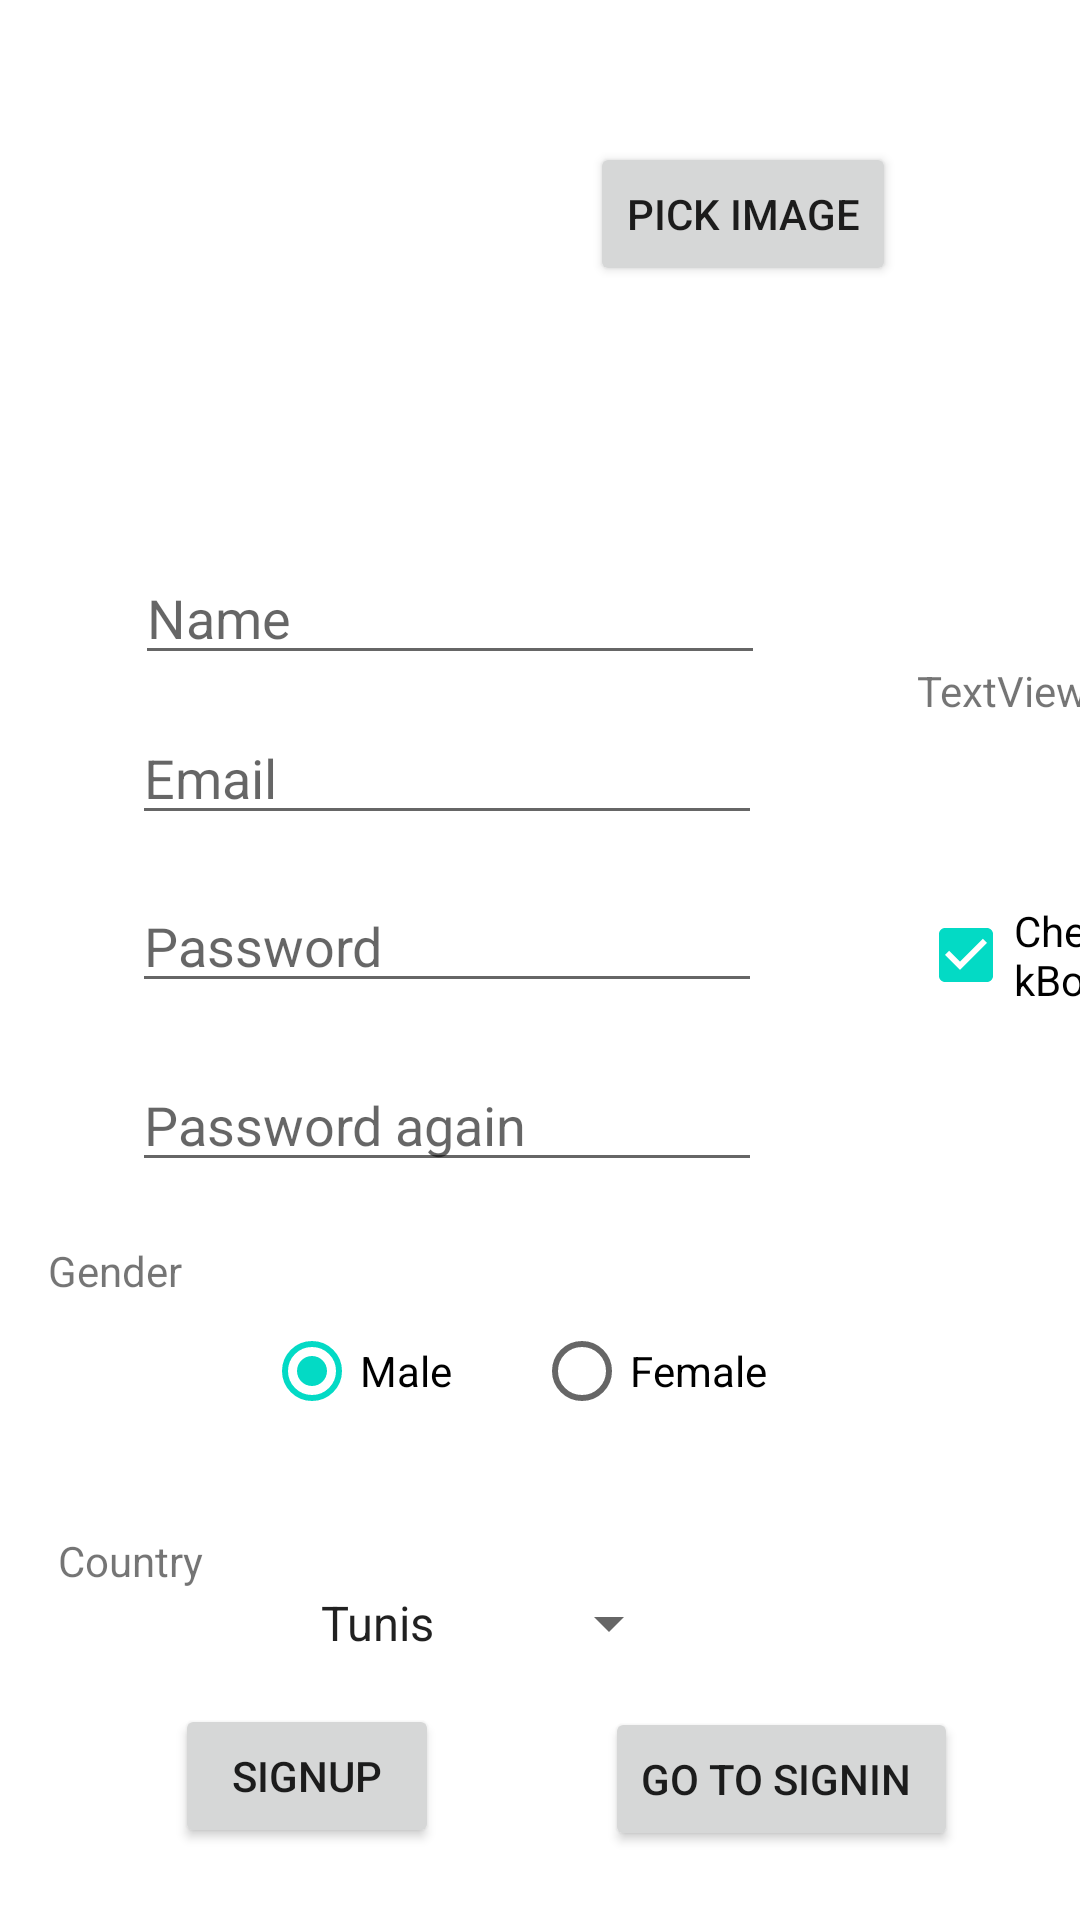

Reconstruct the res/layout file that produces this screen, plus the resources it refers to.
<!-- AndroidManifest.xml: application theme Theme.MyLibrary -->
<!-- res/layout/activity_main.xml -->
<?xml version="1.0" encoding="utf-8"?>
<androidx.constraintlayout.widget.ConstraintLayout xmlns:android="http://schemas.android.com/apk/res/android"
    xmlns:app="http://schemas.android.com/apk/res-auto"
    xmlns:tools="http://schemas.android.com/tools"
    android:layout_width="match_parent"
    android:layout_height="match_parent"
    tools:context=".MainActivity">



    <ImageView
        android:id="@+id/imageProfile"
        android:layout_width="124dp"
        android:layout_height="122dp"
        android:src="@drawable/ic_launcher_background"
        app:layout_constraintBottom_toBottomOf="parent"
        app:layout_constraintEnd_toEndOf="parent"
        app:layout_constraintHorizontal_bias="0.184"
        app:layout_constraintStart_toStartOf="parent"
        app:layout_constraintTop_toTopOf="parent"
        app:layout_constraintVertical_bias="0.026" />

    <Button
        android:id="@+id/btnPickimage"
        android:layout_width="wrap_content"
        android:layout_height="wrap_content"
        android:layout_marginEnd="32dp"
        android:text="Pick Image"
        app:layout_constraintBottom_toBottomOf="@+id/imageProfile"
        app:layout_constraintEnd_toEndOf="parent"
        app:layout_constraintStart_toEndOf="@+id/imageProfile"
        app:layout_constraintTop_toTopOf="@+id/imageProfile"
        app:layout_constraintVertical_bias="0.459" />


    <EditText
        android:id="@+id/edtTxtEmail"
        android:layout_width="wrap_content"
        android:layout_height="wrap_content"
        android:ems="10"
        android:hint="Email"
        android:inputType="textEmailAddress"
        app:layout_constraintBottom_toBottomOf="parent"
        app:layout_constraintEnd_toStartOf="@+id/guideline2"
        app:layout_constraintHorizontal_bias="0.315"
        app:layout_constraintStart_toStartOf="@+id/guideline3"
        app:layout_constraintTop_toTopOf="@+id/guideline"
        app:layout_constraintVertical_bias="0.166" />

    <EditText
        android:id="@+id/edtTxtPwd"
        android:layout_width="wrap_content"
        android:layout_height="wrap_content"
        android:ems="10"
        android:hint="Password"
        android:inputType="textPassword"
        app:layout_constraintBottom_toBottomOf="parent"
        app:layout_constraintEnd_toStartOf="@+id/guideline2"
        app:layout_constraintHorizontal_bias="0.315"
        app:layout_constraintStart_toStartOf="@+id/guideline3"
        app:layout_constraintTop_toTopOf="@+id/guideline"
        app:layout_constraintVertical_bias="0.295" />


    <TextView
        android:id="@+id/txtwarnpwdrpt"
        android:layout_width="wrap_content"
        android:layout_height="wrap_content"
        android:layout_marginStart="32dp"
        android:shadowColor="#E10A0A"
        android:text="TextView"
        android:textColor="#E10A0A"
        android:visibility="gone"
        app:layout_constraintBottom_toBottomOf="parent"
        app:layout_constraintStart_toStartOf="@+id/guideline3"
        app:layout_constraintTop_toTopOf="@+id/edtTxtPwdRepeat"
        app:layout_constraintVertical_bias="0.0" />

    <EditText
        android:id="@+id/edtTxtPwdRepeat"
        android:layout_width="wrap_content"
        android:layout_height="wrap_content"
        android:layout_marginEnd="28dp"
        android:ems="10"
        android:hint="Password again"
        android:inputType="textPassword"
        app:layout_constraintBottom_toBottomOf="parent"
        app:layout_constraintEnd_toStartOf="@+id/guideline2"
        app:layout_constraintStart_toStartOf="@+id/guideline3"
        app:layout_constraintTop_toTopOf="@+id/guideline"
        app:layout_constraintVertical_bias="0.433" />

    <TextView
        android:id="@+id/txtGender"
        android:layout_width="wrap_content"
        android:layout_height="wrap_content"
        android:layout_marginStart="16dp"
        android:layout_marginTop="20dp"
        android:text="Gender"
        app:layout_constraintStart_toStartOf="parent"
        app:layout_constraintTop_toBottomOf="@+id/edtTxtPwdRepeat" />

    <TextView
        android:id="@+id/textView3"
        android:layout_width="wrap_content"
        android:layout_height="wrap_content"
        android:text="Country"
        app:layout_constraintBottom_toBottomOf="parent"
        app:layout_constraintEnd_toEndOf="parent"
        app:layout_constraintHorizontal_bias="0.011"
        app:layout_constraintStart_toStartOf="@+id/txtGender"
        app:layout_constraintTop_toBottomOf="@+id/txtGender"
        app:layout_constraintVertical_bias="0.414" />

    <RadioGroup
        android:id="@+id/rgGender"
        android:layout_width="228dp"
        android:layout_height="46dp"
        android:layout_below="@+id/txtGender"
        android:layout_centerHorizontal="true"
        android:layout_marginStart="68dp"
        android:layout_marginTop="36dp"
        android:orientation="horizontal"
        app:layout_constraintBottom_toBottomOf="parent"
        app:layout_constraintEnd_toEndOf="parent"
        app:layout_constraintHorizontal_bias="0.0"
        app:layout_constraintStart_toStartOf="@+id/guideline3"
        app:layout_constraintTop_toBottomOf="@+id/edtTxtPwdRepeat"
        app:layout_constraintVertical_bias="0.025">

        <RadioButton
            android:id="@+id/rbmale"
            android:layout_width="90dp"
            android:layout_height="wrap_content"
            android:checked="true"
            android:text="Male" />

        <RadioButton
            android:id="@+id/rbfemale"
            android:layout_width="138dp"
            android:layout_height="wrap_content"
            android:text="Female" />
    </RadioGroup>

    <Spinner
        android:id="@+id/countryspinner"
        android:layout_width="wrap_content"
        android:layout_height="wrap_content"
        android:entries="@array/countries"
        app:layout_constraintBottom_toBottomOf="parent"
        app:layout_constraintEnd_toStartOf="@+id/guideline2"
        app:layout_constraintStart_toStartOf="@+id/guideline3"
        app:layout_constraintTop_toTopOf="@+id/textView3"
        app:layout_constraintVertical_bias="0.174" />

    <Button
        android:id="@+id/btnRegister"
        android:layout_width="wrap_content"
        android:layout_height="wrap_content"
        android:text="Go to signin "
        app:layout_constraintBottom_toBottomOf="parent"
        app:layout_constraintEnd_toEndOf="parent"
        app:layout_constraintHorizontal_bias="0.832"
        app:layout_constraintStart_toStartOf="parent"
        app:layout_constraintTop_toTopOf="parent"
        app:layout_constraintVertical_bias="0.961" />

    <CheckBox
        android:id="@+id/agreementCheck"
        android:layout_width="66dp"
        android:layout_height="39dp"
        android:checked="true"
        android:text="CheckBox"
        app:layout_constraintBottom_toBottomOf="parent"
        app:layout_constraintEnd_toEndOf="parent"
        app:layout_constraintHorizontal_bias="0.0"
        app:layout_constraintStart_toStartOf="@+id/guideline2"
        app:layout_constraintTop_toBottomOf="@+id/txtAgree"
        app:layout_constraintVertical_bias="0.164" />

    <TextView
        android:id="@+id/txtAgree"
        android:layout_width="wrap_content"
        android:layout_height="wrap_content"
        android:text="TextView"
        app:layout_constraintBottom_toBottomOf="parent"
        app:layout_constraintEnd_toEndOf="parent"
        app:layout_constraintHorizontal_bias="0.212"
        app:layout_constraintStart_toStartOf="@+id/guideline2"
        app:layout_constraintTop_toTopOf="@+id/guideline"
        app:layout_constraintVertical_bias="0.122" />

    <TextView
        android:id="@+id/txtwarnname"
        android:layout_width="wrap_content"
        android:layout_height="wrap_content"
        android:layout_marginStart="8dp"
        android:shadowColor="#E10A0A"
        android:text="TextView"
        android:textColor="#E10A0A"
        android:visibility="gone"
        app:layout_constraintBottom_toBottomOf="parent"
        app:layout_constraintStart_toStartOf="@+id/edtTxtName"
        app:layout_constraintTop_toTopOf="@+id/edtTxtName"
        app:layout_constraintVertical_bias="0.005" />

    <EditText
        android:id="@+id/edtTxtName"
        android:layout_width="wrap_content"
        android:layout_height="wrap_content"
        android:layout_marginStart="24dp"
        android:ems="10"
        android:hint="Name"
        android:inputType="textPersonName"
        app:layout_constraintBottom_toBottomOf="parent"
        app:layout_constraintEnd_toStartOf="@+id/guideline2"
        app:layout_constraintHorizontal_bias="0.019"
        app:layout_constraintStart_toStartOf="@+id/guideline3"
        app:layout_constraintTop_toTopOf="@+id/guideline"
        app:layout_constraintVertical_bias="0.043" />

    <TextView
        android:id="@+id/txtwarnemail"
        android:layout_width="wrap_content"
        android:layout_height="wrap_content"
        android:layout_marginStart="8dp"
        android:shadowColor="#E10A0A"
        android:text="enter email again"
        android:textColor="#E10A0A"
        android:visibility="gone"
        app:layout_constraintBottom_toBottomOf="parent"
        app:layout_constraintStart_toStartOf="@+id/edtTxtEmail"
        app:layout_constraintTop_toTopOf="@+id/edtTxtEmail"
        app:layout_constraintVertical_bias="0.0" />

    <androidx.constraintlayout.widget.Guideline
        android:id="@+id/guideline"
        android:layout_width="wrap_content"
        android:layout_height="wrap_content"
        android:orientation="horizontal"
        app:layout_constraintGuide_begin="165dp" />

    <androidx.constraintlayout.widget.Guideline
        android:id="@+id/guideline2"
        android:layout_width="wrap_content"
        android:layout_height="wrap_content"
        android:orientation="vertical"
        app:layout_constraintGuide_begin="306dp" />

    <androidx.constraintlayout.widget.Guideline
        android:id="@+id/guideline3"
        android:layout_width="wrap_content"
        android:layout_height="wrap_content"
        android:orientation="vertical"
        app:layout_constraintGuide_begin="20dp" />

    <Button
        android:id="@+id/btnsignup"
        android:layout_width="wrap_content"
        android:layout_height="wrap_content"
        android:layout_marginBottom="24dp"
        android:text="signup"
        app:layout_constraintBottom_toBottomOf="parent"
        app:layout_constraintEnd_toStartOf="@+id/btnRegister"
        app:layout_constraintHorizontal_bias="0.409"
        app:layout_constraintStart_toStartOf="@+id/guideline3" />

</androidx.constraintlayout.widget.ConstraintLayout>
<!-- resources referenced by this layout -->
<resources>
  <string-array name="countries">
          <item>Tunis</item>
          <item>France</item>
          <item>Germany</item>
          <item>Italy</item>
      </string-array>
  <style name="Theme.MyLibrary" parent="Theme.MaterialComponents.Light">
          
          <item name="colorPrimary">@color/purple_500</item>
          <item name="colorPrimaryVariant">@color/purple_700</item>
          <item name="colorOnPrimary">@color/white</item>
          
          <item name="colorSecondary">@color/teal_200</item>
          <item name="colorSecondaryVariant">@color/teal_700</item>
          <item name="colorOnSecondary">@color/black</item>
          
          <item name="android:statusBarColor">?attr/colorPrimaryVariant</item>
          
           <item name="android:windowAnimationStyle">@style/CustomAnimation</item>
      </style>
  <style name="CustomAnimation" parent="@android:style/Animation.Activity">
          <item name="android:activityOpenEnterAnimation">@anim/slide_in</item>
          <item name="android:activityOpenExitAnimation">@anim/slide_out</item>
          <item name="android:activityCloseEnterAnimation">@anim/slide_out</item>
          <item name="android:activityCloseExitAnimation">@anim/slide_in</item>
      </style>
  <!-- not gathered from this repository: default colours our renderer supplied (Android Studio template values) -->
  <color name="purple_500">#FF6200EE</color>
  <color name="purple_700">#FF3700B3</color>
  <color name="teal_200">#FF03DAC5</color>
  <color name="teal_700">#FF018786</color>
  <color name="black">#FF000000</color>
  <color name="white">#FFFFFFFF</color>
</resources>
